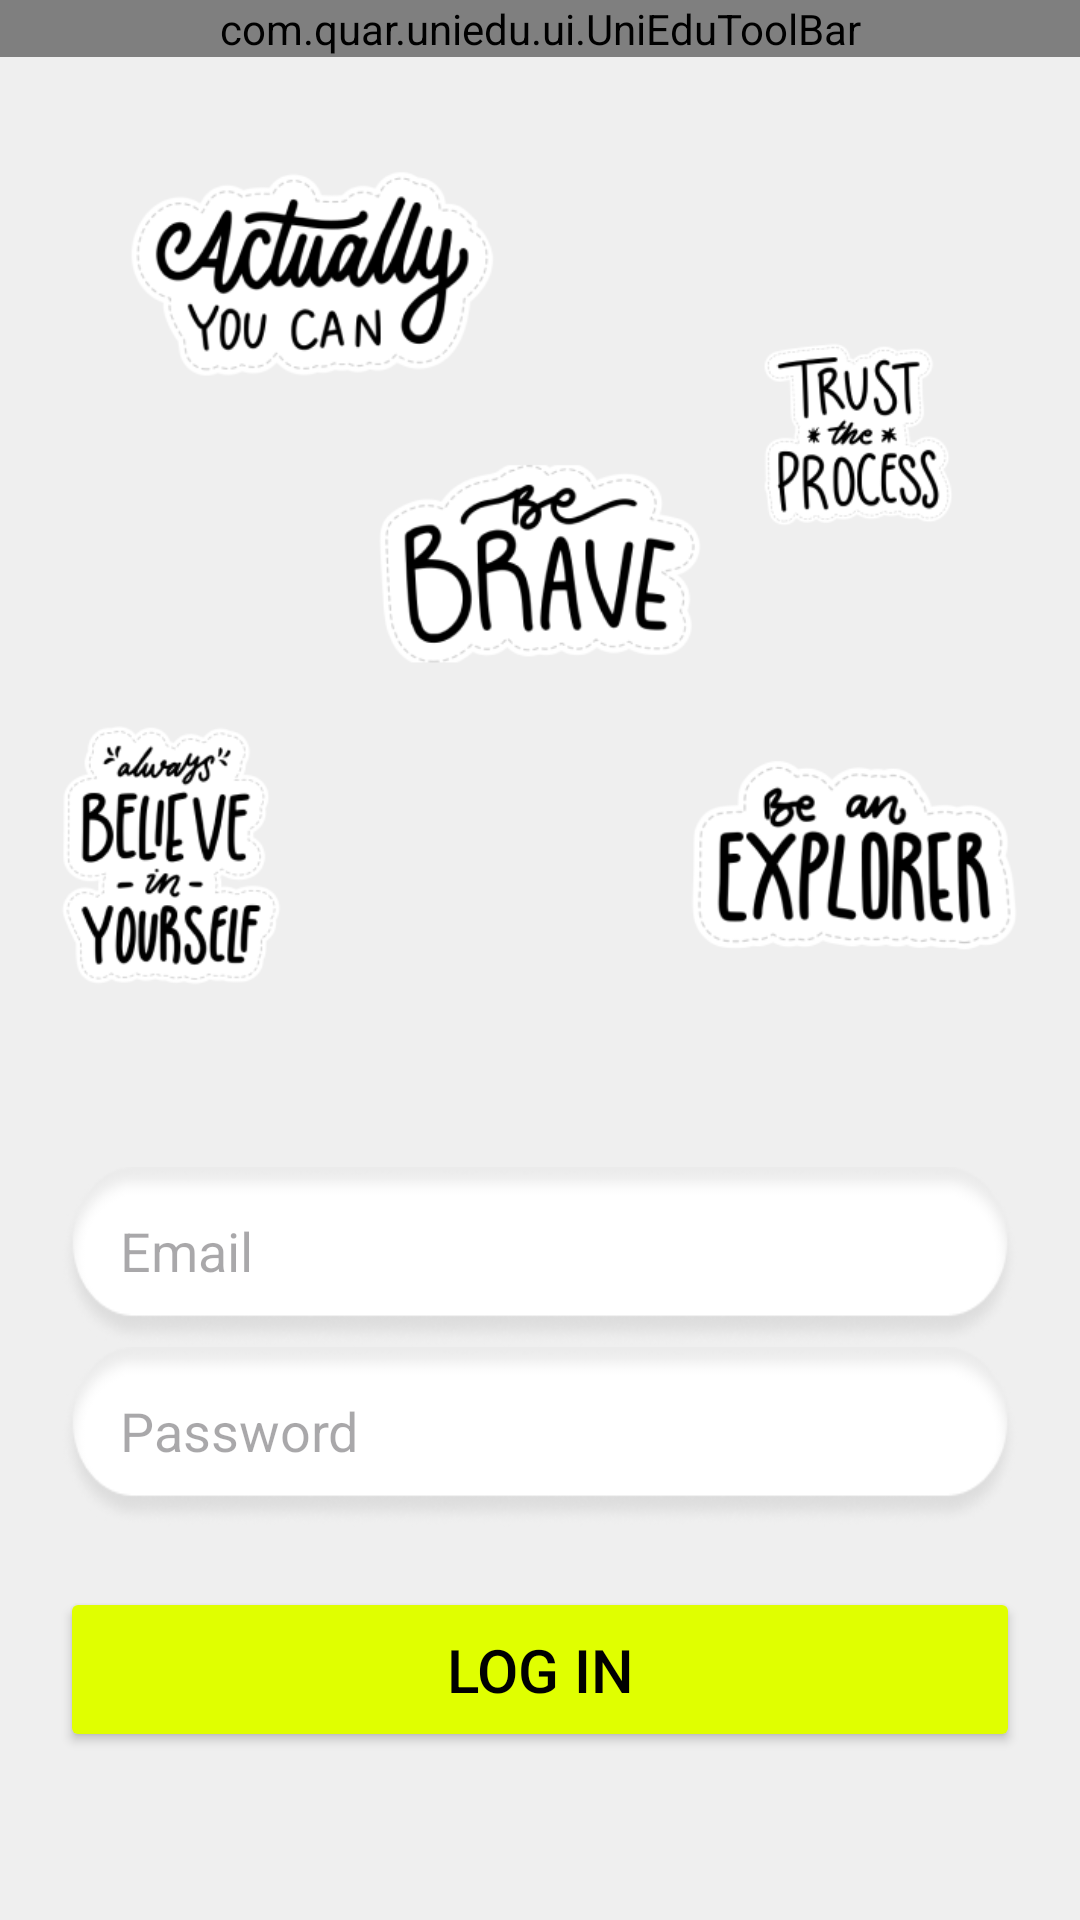

This screen was rendered from an Android layout file. Write that file and the resources it references.
<!-- AndroidManifest.xml: application theme Theme.UniEdu -->
<!-- res/layout/activity_login.xml -->
<?xml version="1.0" encoding="utf-8"?>
<ScrollView xmlns:android="http://schemas.android.com/apk/res/android"
    xmlns:app="http://schemas.android.com/apk/res-auto"
    android:layout_width="match_parent"
    android:layout_height="match_parent"
    android:background="@color/app_background">

    <LinearLayout
        android:layout_width="wrap_content"
        android:layout_height="wrap_content"
        android:orientation="vertical"
        app:layout_constraintBottom_toBottomOf="parent"
        app:layout_constraintEnd_toEndOf="parent"
        app:layout_constraintStart_toStartOf="parent"
        app:layout_constraintTop_toBottomOf="@+id/imageView3">

        <com.quar.uniedu.ui.UniEduToolBar
            android:id="@+id/uniEduToolBar"
            android:layout_width="match_parent"
            android:layout_height="wrap_content" />

        <ImageView
            android:id="@+id/imageView3"
            android:layout_width="match_parent"
            android:layout_height="350dp"
            android:layout_marginStart="10dp"
            android:layout_marginEnd="10dp"
            android:src="@drawable/pic_idea" />

        <LinearLayout
            android:layout_width="match_parent"
            android:layout_height="wrap_content"
            android:orientation="vertical"
            android:padding="20dp">


            <EditText
                android:id="@+id/ed_email"
                android:layout_width="wrap_content"
                android:layout_height="60dp"
                android:autofillHints="emailAddress"
                android:background="@drawable/bc_edit"
                android:hint="Email"
                android:inputType="textEmailAddress"
                android:padding="20dp" />

            <EditText
                android:id="@+id/ed_password"
                android:layout_width="wrap_content"
                android:layout_height="60dp"
                android:autofillHints="password"
                android:background="@drawable/bc_edit"
                android:hint="Password"
                android:inputType="textPassword"
                android:padding="20dp" />

            <Button
                android:id="@+id/button"
                android:layout_width="match_parent"
                android:layout_height="55dp"
                android:layout_marginTop="20dp"
                android:backgroundTint="@color/yellow"
                android:text="@string/login"
                android:textColor="@color/black"
                android:textSize="20sp" />
        </LinearLayout>

    </LinearLayout>

</ScrollView>
<!-- resources referenced by this layout -->
<resources>
  <color name="app_background">#EFEFEF</color>
  <color name="black">#FF000000</color>
  <color name="yellow">#E0FF00</color>
  <!-- drawable bc_edit: png bitmap (drawable, 8284 bytes) -->
  <!-- drawable pic_idea: png bitmap (drawable, 78117 bytes) -->
  <string name="login">Log in</string>
  <style name="Theme.UniEdu" parent="Base.Theme.UniEdu" />
  <style name="Base.Theme.UniEdu" parent="Theme.Material3.Light.NoActionBar">
          
          
      </style>
</resources>
